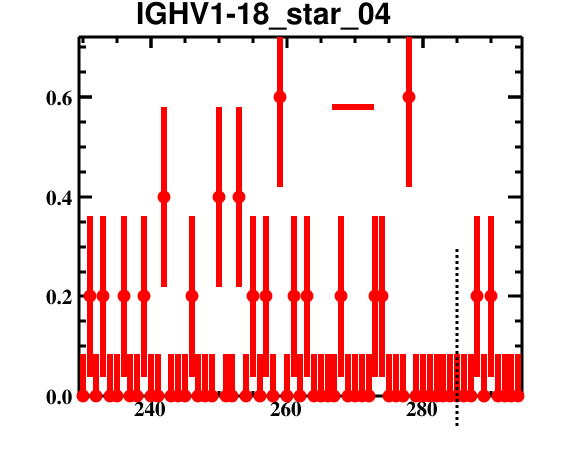

The table this chart was drawn from, first rows:
bin_low_edge, contents, binerror, xtitle, binlabel
228.5, 0.0, 0.0, , 
229.5, 0.0, 0.08366, , 
230.5, 0.2, 0.1612, , 
231.5, 0.0, 0.08366, , 
232.5, 0.2, 0.1612, , 
233.5, 0.0, 0.08366, , 
234.5, 0.0, 0.08366, , 
235.5, 0.2, 0.1612, , 
236.5, 0.0, 0.08366, , 
237.5, 0.0, 0.08366, , 
238.5, 0.2, 0.1612, , 
239.5, 0.0, 0.08366, , 
240.5, 0.0, 0.08366, , 
241.5, 0.4, 0.1805, , 
242.5, 0.0, 0.08366, , 
243.5, 0.0, 0.08366, , 
244.5, 0.0, 0.08366, , 
245.5, 0.2, 0.1612, , 
246.5, 0.0, 0.08366, , 
247.5, 0.0, 0.08366, , 
248.5, 0.0, 0.08366, , 
249.5, 0.4, 0.1805, , 
250.5, 0.0, 0.08366, , 
251.5, 0.0, 0.08366, , 
252.5, 0.4, 0.1805, , 
253.5, 0.0, 0.08366, , 
254.5, 0.2, 0.1612, , 
255.5, 0.0, 0.08366, , 
256.5, 0.2, 0.1612, , 
257.5, 0.0, 0.08366, , 
258.5, 0.6, 0.1805, , 
259.5, 0.0, 0.08366, , 
260.5, 0.2, 0.1612, , 
261.5, 0.0, 0.08366, , 
262.5, 0.2, 0.1612, , 
263.5, 0.0, 0.08366, , 
264.5, 0.0, 0.08366, , 
265.5, 0.0, 0.08366, , 
266.5, 0.0, 0.08366, , 
267.5, 0.2, 0.1612, , 
268.5, 0.0, 0.08366, , 
269.5, 0.0, 0.08366, , 
270.5, 0.0, 0.08366, , 
271.5, 0.0, 0.08366, , 
272.5, 0.2, 0.1612, , 
273.5, 0.2, 0.1612, , 
274.5, 0.0, 0.08366, , 
275.5, 0.0, 0.08366, , 
276.5, 0.0, 0.08366, , 
277.5, 0.6, 0.1805, , 
278.5, 0.0, 0.08366, , 
279.5, 0.0, 0.08366, , 
280.5, 0.0, 0.08366, , 
281.5, 0.0, 0.08366, , 
282.5, 0.0, 0.08366, , 
283.5, 0.0, 0.08366, , 
284.5, 0.0, 0.08366, , 
285.5, 0.0, 0.08366, , 
286.5, 0.0, 0.08366, , 
287.5, 0.2, 0.1612, , 
... 7 more rows
